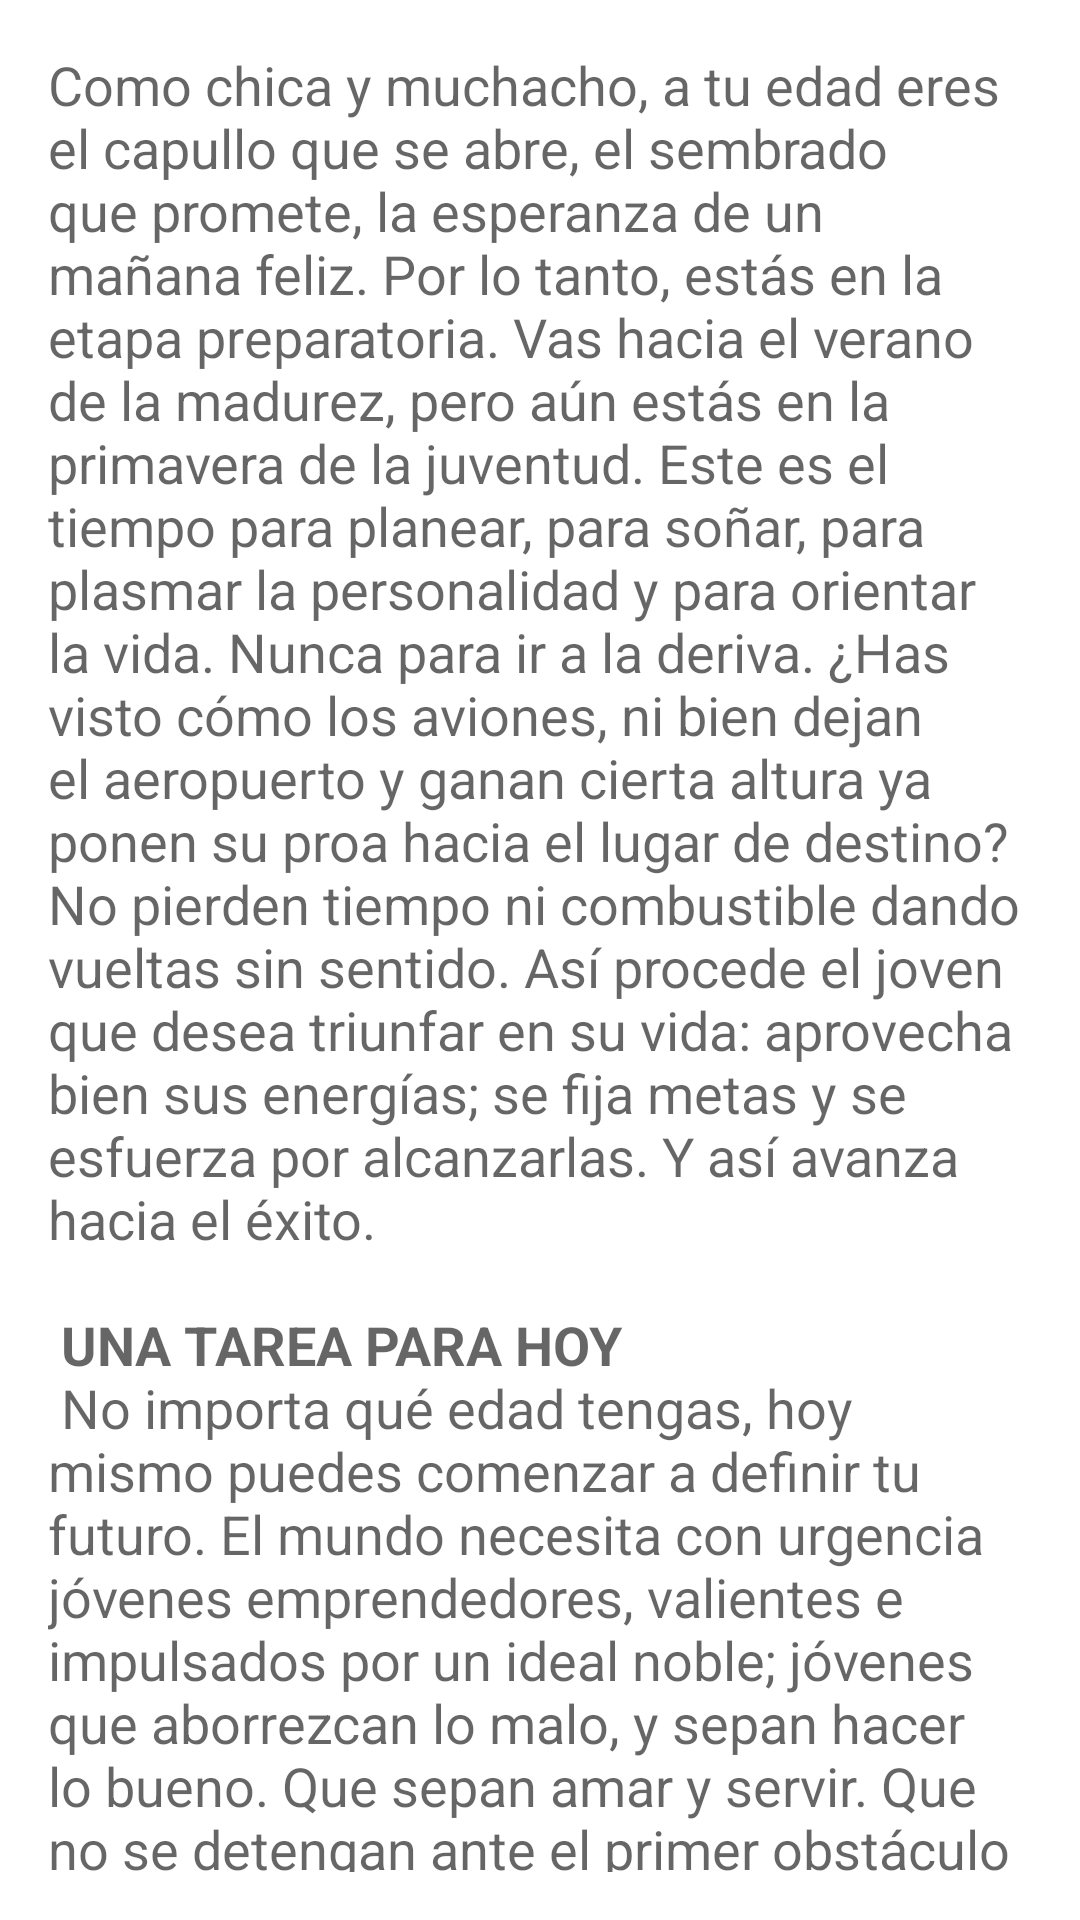

This screen was rendered from an Android layout file. Write that file and the resources it references.
<!-- AndroidManifest.xml: application theme Theme.TiempoJoven -->
<!-- res/layout/fragment_lec1.xml -->
<?xml version="1.0" encoding="utf-8"?>
<LinearLayout xmlns:android="http://schemas.android.com/apk/res/android"
    xmlns:tools="http://schemas.android.com/tools"
    android:layout_width="match_parent"
    android:layout_height="match_parent"
    android:orientation="vertical"
    android:padding="16dp"
    tools:context=".lec1Fragment">

    
    <TextView
        android:layout_width="match_parent"
        android:layout_height="match_parent"
        android:text="@string/C1"
        android:textAppearance="@style/TextAppearance.AppCompat.Medium"
        android:textIsSelectable="true" />

    <TextView
        android:id="@+id/textView"
        android:layout_width="wrap_content"
        android:layout_height="wrap_content"
        android:layout_marginTop="10dp"
        android:text="@string/C1_P1"
        android:textAppearance="@style/TextAppearance.AppCompat.Medium" />

    <EditText
        android:id="@+id/C1_R1"
        android:layout_width="wrap_content"
        android:layout_height="wrap_content"
        android:ems="10"
        android:inputType="textPersonName"
        android:textAppearance="@style/TextAppearance.AppCompat.Medium"
        android:importantForAutofill="no" />

    <TextView
        android:id="@+id/textView2"
        android:layout_width="match_parent"
        android:layout_height="wrap_content"
        android:text="@string/C1_P2"
        android:textAppearance="@style/TextAppearance.AppCompat.Medium" />

    <EditText
        android:id="@+id/C1_R2"
        android:layout_width="match_parent"
        android:layout_height="wrap_content"
        android:ems="10"
        android:inputType="textPersonName"
        android:textAppearance="@style/TextAppearance.AppCompat.Medium"
        android:importantForAutofill="no" />

    <TextView
        android:id="@+id/textView3"
        android:layout_width="match_parent"
        android:layout_height="wrap_content"
        android:text="@string/C1_P3"
        android:textAppearance="@style/TextAppearance.AppCompat.Medium" />

    <EditText
        android:id="@+id/C1_R3"
        android:layout_width="match_parent"
        android:layout_height="wrap_content"
        android:ems="10"
        android:inputType="textPersonName"
        android:textAppearance="@style/TextAppearance.AppCompat.Medium"
        android:importantForAutofill="no" />

    <EditText
        android:id="@+id/C1_R4"
        android:layout_width="match_parent"
        android:layout_height="wrap_content"
        android:ems="10"
        android:inputType="textPersonName"
        android:textAppearance="@style/TextAppearance.AppCompat.Medium"
        android:importantForAutofill="no" />

    <TextView
        android:id="@+id/textView4"
        android:layout_width="match_parent"
        android:layout_height="wrap_content"
        android:text="@string/C1_P4"
        android:textAppearance="@style/TextAppearance.AppCompat.Medium" />

    <Button
        android:id="@+id/l1_send_btn"
        android:layout_width="wrap_content"
        android:layout_height="wrap_content"
        android:layout_margin="10px"
        android:text="@string/send_btn" />

</LinearLayout>
<!-- resources referenced by this layout -->
<resources>
  <string name="C1_P1">
  La respuesta a cada pregunta la encontrarás en la sección indicada.
  \n \nSección 1: ¿A DÓNDE QUIERES LLEGAR?
  \n \n Completa la frase: “El joven que desea triunfar en la vida aprovecha bien
      </string>
  <string name="C1_P2">
  y se esfuerza por alcanzarlas”.
  \n \n Sección 3: OTROS FACTORES DE ÉXITO
  \n Anota los cuatro factores de éxito que se mencionan en esta sección.
      </string>
  <string name="C1_P3">
  Sección 4: TU VOCACIÓN
  \n Esta sección comienza mencionando cuatro preguntas que debes formularte para elegir bien la vocación de la vida. A continuación escribe dos de ellas.
      </string>
  <string name="C1_P4">
  Recuerda que “tú puedes crecer cada día y vencer los obstáculos” si encomiendas tu vida a Dios.
  \n Prepárate para disfrutar de los próximos once temas!
  \n \n Envía las respuestas a tu instructor Bíblico
      </string>
  <string name="send_btn">
          Enviar
      </string>
</resources>
